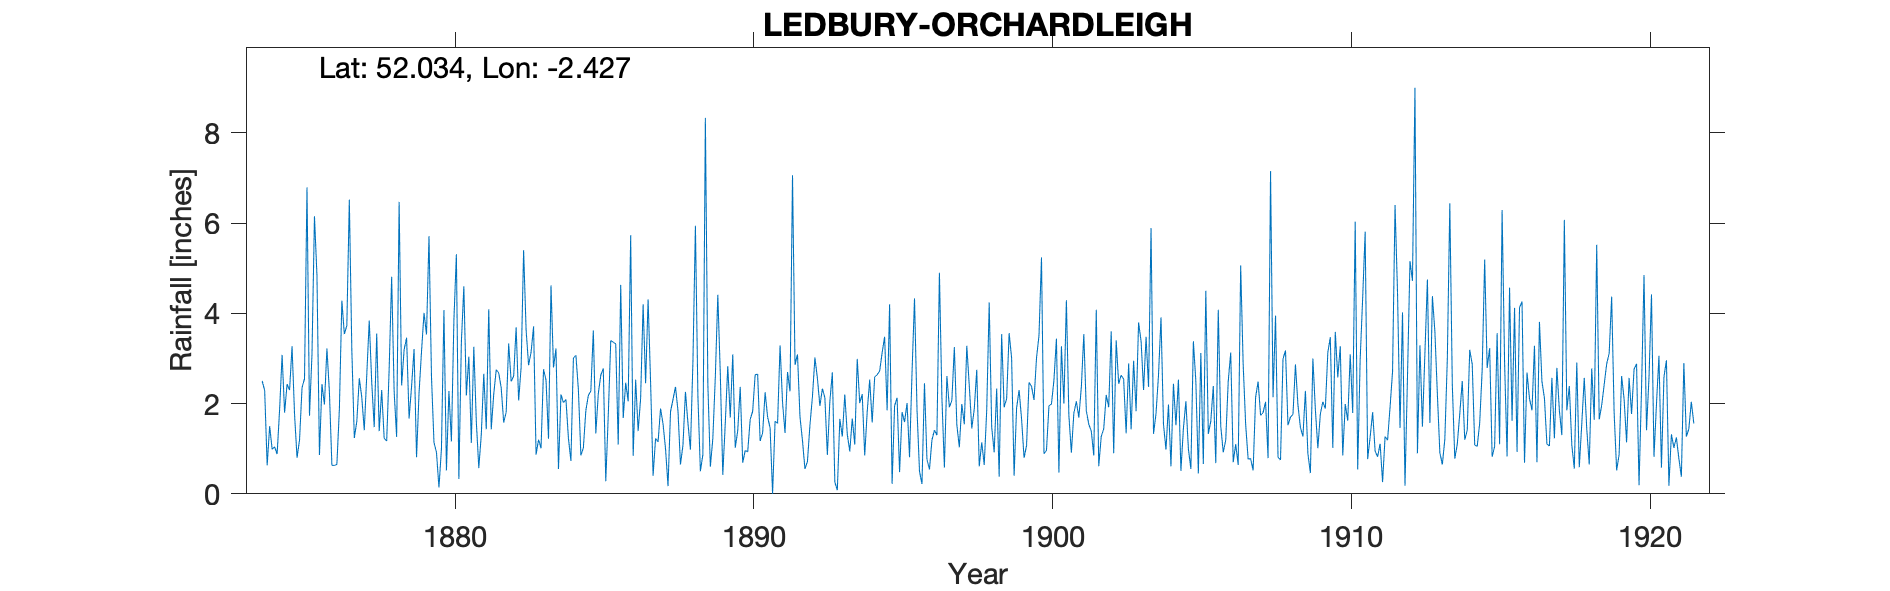

Values plotted in this chart, from the file beside it:
LEDBURY ORCHARDLEIGH, , , , , , , , , , , , , , , , , , , , , , , 
Grid ref, SO708374, Long, -2.427, Lat, 52.03, Elevation, 160, ft, , , , , , , , , , , , , , , 
Station no, RR1002, , , , , , , , , , , , , , , , , , , , , , 
, 1870, 1871, 1872, 1873, 1874, 1875, 1876, 1877, 1878, 1879, 1880, 1881, 1882, 1883, 1884, 1885, 1886, 1887, 1888, 1889, 1890, 1891, 1892
January, , , , , 2.5, 3.27, 2.43, 3.2, 2.3, 2.38, 1, 1.13, 2.35, 3.14, 2.2, 2.28, 4.63, 2.47, 0.65, 0.6, 2.37, 1.46, 1.71
February, , , , , 2.29, 1.76, 1.98, 1.24, 1.23, 3.21, 4.07, 3.26, 1.58, 3.71, 2.02, 3.62, 1.68, 0.4, 1.08, 1.23, 0.69, 0, 1.18
March, , , , , 0.63, 0.8, 3.22, 1.6, 1.17, 0.81, 0.52, 1.61, 1.81, 0.87, 2.09, 1.34, 2.46, 1.23, 2.26, 2.59, 0.96, 1.61, 0.55
April, , , , , 1.5, 1.19, 2.26, 2.56, 2.77, 2.23, 2.28, 0.57, 3.33, 1.2, 1.23, 2.22, 2.05, 1.15, 1.57, 4.41, 0.93, 1.56, 0.72
May, , , , , 0.99, 2.35, 0.63, 2.14, 4.81, 3.16, 1.16, 1.31, 2.49, 1.01, 0.73, 2.63, 5.73, 1.89, 0.98, 2.66, 1.65, 3.29, 1.52
June, , , , , 1.04, 2.55, 0.63, 1.41, 2.27, 4.01, 3.85, 2.66, 2.61, 2.76, 3.01, 2.78, 0.84, 1.55, 2.92, 0.42, 1.83, 2.02, 2.15
July, , , , , 0.88, 6.79, 0.65, 2.63, 1.26, 3.53, 5.31, 1.43, 3.69, 2.52, 3.07, 0.28, 2.53, 1, 5.94, 1.57, 2.64, 1.35, 3.02
August, , , , , 1.87, 1.73, 1.87, 3.84, 6.47, 5.71, 0.33, 4.09, 2.07, 1.22, 2.31, 1.74, 1.39, 0.17, 2.17, 2.83, 2.65, 2.7, 2.56
September, , , , , 3.08, 3.09, 4.28, 2.47, 2.4, 2.59, 3.36, 1.43, 2.8, 4.62, 0.85, 3.4, 2.12, 1.82, 0.5, 1.69, 1.17, 2.27, 1.95
October, , , , , 1.8, 6.15, 3.54, 1.48, 3.19, 1.14, 4.6, 2.21, 5.4, 2.8, 1.02, 3.36, 4.2, 2.09, 0.87, 3.09, 1.35, 7.06, 2.33
November, , , , , 2.43, 4.84, 3.73, 3.55, 3.46, 0.92, 2.18, 2.75, 3.63, 3.22, 1.85, 3.32, 2.45, 2.37, 8.33, 1.02, 2.25, 2.86, 2.13
December, , , , , 2.3, 0.86, 6.52, 1.39, 1.67, 0.14, 3.04, 2.68, 2.85, 0.55, 2.18, 1.09, 4.31, 1.84, 2.42, 1.4, 1.7, 3.09, 0.86
Total, , , , , 21.31, 35.38, 31.74, 27.51, 33, 29.83, 31.7, 25.13, 34.61, 27.62, 22.56, 28.06, 34.39, 17.98, 29.69, 23.51, 20.19, 29.27, 20.68
